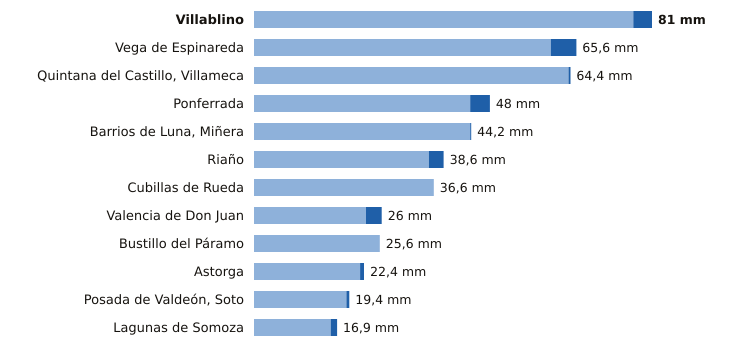

Data behind this chart, as committed beside it:
estacion, provincia, indicativo, mm_6_dias_anteriores, mm_hoy, mm_7_dias, horas_de_hoy
Villablino, León, 1541B, 77.2, 3.8, 81.0, 14
Vega de Espinareda, León, 1561I, 60.4, 5.2, 65.6, 14
Quintana del Castillo, Villameca, León, 2728B, 64.0, 0.4, 64.4, 12
Ponferrada, León, 1549, 44.0, 4.0, 48.0, 15
Barrios de Luna, Miñera, León, 2701D, 44.0, 0.2, 44.2, 11
Riaño, León, 2624C, 35.6, 3.0, 38.6, 14
Cubillas de Rueda, León, 2626Y, 36.6, 0.0, 36.6, 11
Valencia de Don Juan, León, 2664B, 22.8, 3.2, 26.0, 14
Bustillo del Páramo, León, 2742R, 25.6, 0.0, 25.6, 11
Astorga, León, 2734D, 21.6, 0.8, 22.4, 15
Posada de Valdeón, Soto, León, 1178Y, 18.8, 0.6, 19.4, 15
Lagunas de Somoza, León, 2737E, 15.6, 1.3, 16.9, 15
